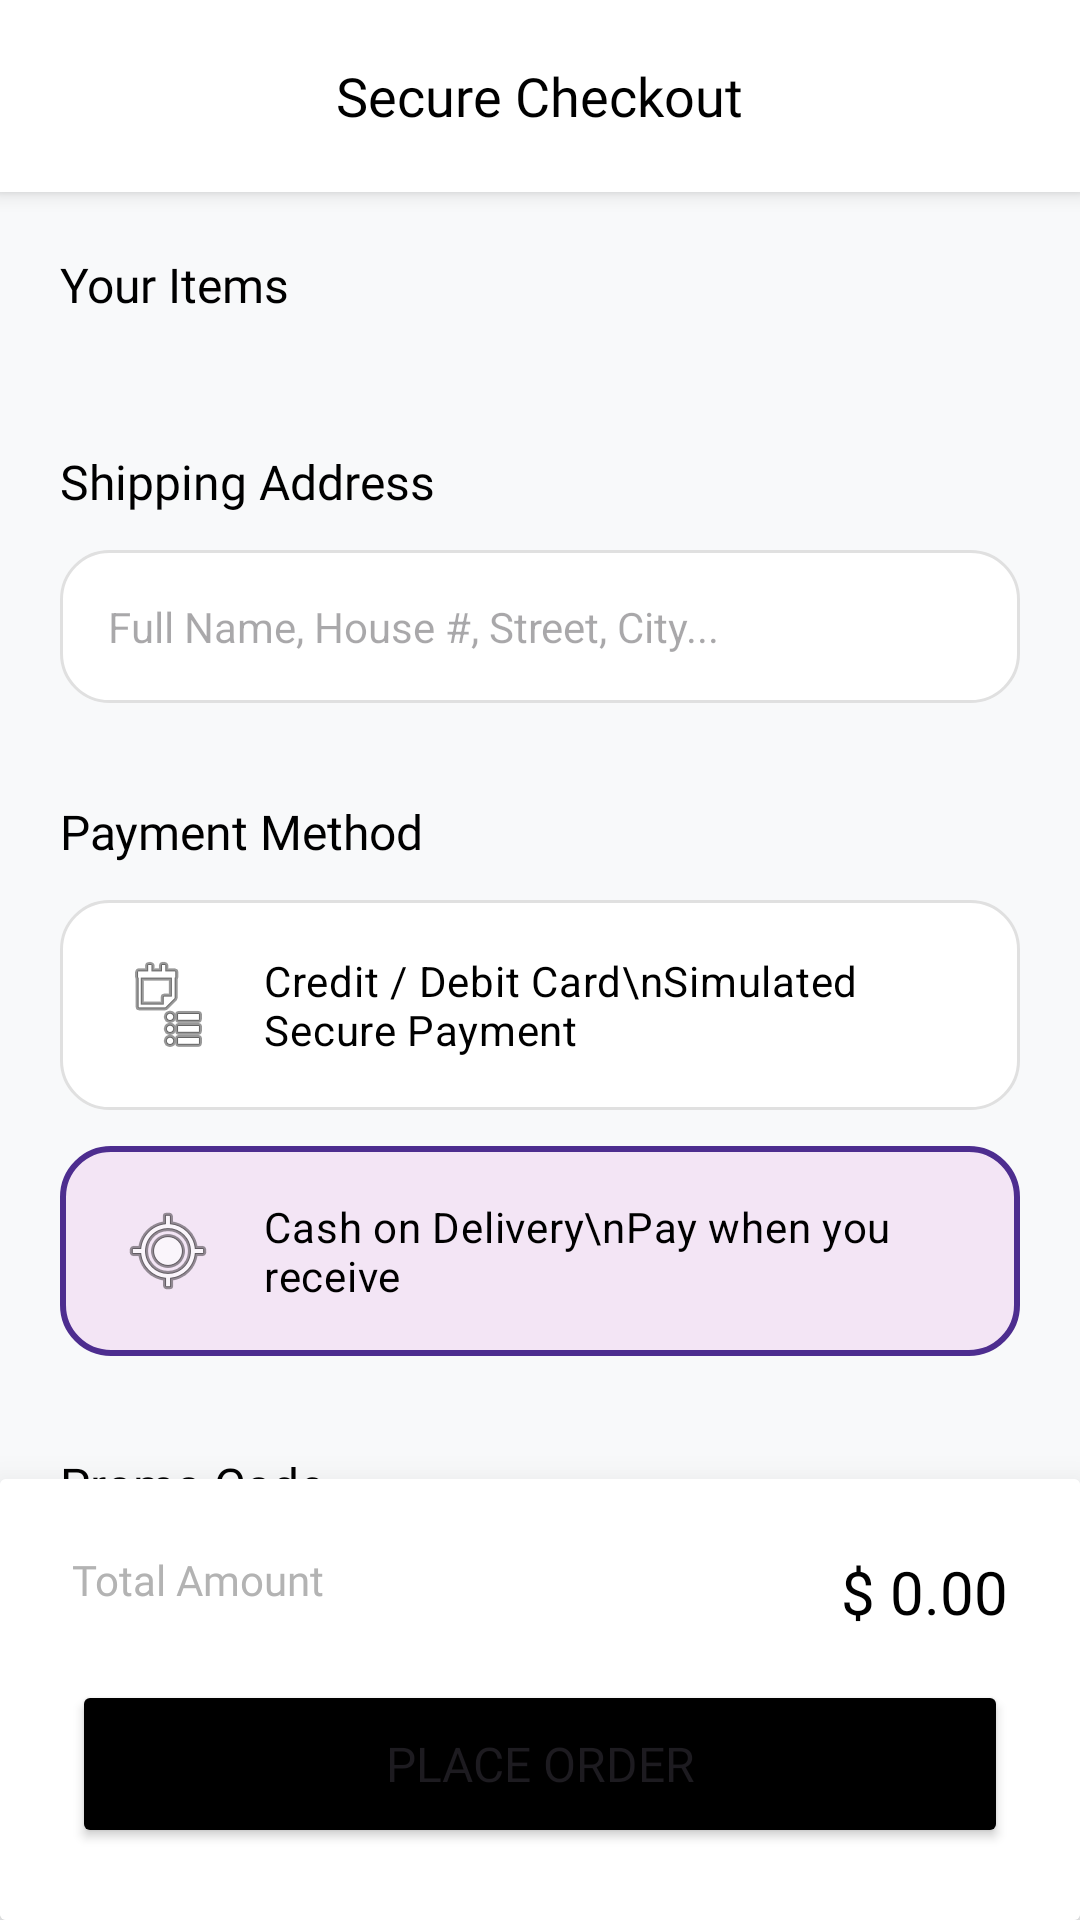

Write the Android layout XML for this screen, with the resource values it uses.
<!-- AndroidManifest.xml: application theme Theme.EzshopApp -->
<!-- res/layout/activity_checkout.xml -->
<?xml version="1.0" encoding="utf-8"?>
<RelativeLayout xmlns:android="http://schemas.android.com/apk/res/android"
    xmlns:app="http://schemas.android.com/apk/res-auto"
    android:layout_width="match_parent"
    android:layout_height="match_parent"
    android:background="@color/bg_light">

    
    <RelativeLayout
        android:id="@+id/topBar"
        android:layout_width="match_parent"
        android:layout_height="?attr/actionBarSize"
        android:paddingHorizontal="20dp"
        android:background="@color/white"
        android:elevation="4dp">

        <ImageView
            android:id="@+id/btnBack"
            android:layout_width="24dp"
            android:layout_height="24dp"
            android:layout_centerVertical="true"
            android:src="@drawable/ic_back"
            app:tint="@color/black" />

        <TextView
            android:layout_width="wrap_content"
            android:layout_height="wrap_content"
            android:layout_centerInParent="true"
            android:fontFamily="@font/jakarta_bold"
            android:text="Secure Checkout"
            android:textColor="@color/black"
            android:textSize="18sp" />
    </RelativeLayout>

    <androidx.core.widget.NestedScrollView
        android:layout_width="match_parent"
        android:layout_height="match_parent"
        android:layout_below="@id/topBar"
        android:layout_above="@id/bottomBarCard"
        android:clipToPadding="false"
        android:paddingBottom="24dp">

        <LinearLayout
            android:layout_width="match_parent"
            android:layout_height="wrap_content"
            android:orientation="vertical"
            android:padding="20dp">

            
            <TextView
                android:layout_width="wrap_content"
                android:layout_height="wrap_content"
                android:fontFamily="@font/jakarta_bold"
                android:text="Your Items"
                android:textColor="@color/black"
                android:textSize="16sp" />

            <androidx.recyclerview.widget.RecyclerView
                android:id="@+id/checkoutRecyclerView"
                android:layout_width="match_parent"
                android:layout_height="wrap_content"
                android:layout_marginTop="12dp"
                android:nestedScrollingEnabled="false" />

            
            <TextView
                android:layout_width="wrap_content"
                android:layout_height="wrap_content"
                android:layout_marginTop="32dp"
                android:fontFamily="@font/jakarta_bold"
                android:text="Shipping Address"
                android:textColor="@color/black"
                android:textSize="16sp" />

            <EditText
                android:id="@+id/etAddress"
                android:layout_width="match_parent"
                android:layout_height="wrap_content"
                android:layout_marginTop="12dp"
                android:background="@drawable/bg_payment_selector"
                android:hint="Full Name, House #, Street, City..."
                android:padding="16dp"
                android:textSize="14sp" />

            
            <TextView
                android:layout_width="wrap_content"
                android:layout_height="wrap_content"
                android:layout_marginTop="32dp"
                android:fontFamily="@font/jakarta_bold"
                android:text="Payment Method"
                android:textColor="@color/black"
                android:textSize="16sp" />

            <RadioGroup
                android:id="@+id/rgPaymentMethods"
                android:layout_width="match_parent"
                android:layout_height="wrap_content"
                android:layout_marginTop="12dp">

                <RadioButton
                    android:id="@+id/rbCard"
                    android:layout_width="match_parent"
                    android:layout_height="70dp"
                    android:layout_marginBottom="12dp"
                    android:background="@drawable/bg_payment_selector"
                    android:button="@null"
                    android:drawableStart="@android:drawable/ic_menu_agenda"
                    android:drawablePadding="16dp"
                    android:paddingHorizontal="20dp"
                    android:text="Credit / Debit Card\nSimulated Secure Payment"
                    android:textColor="@color/black"
                    android:textSize="14sp" />

                
                <LinearLayout
                    android:id="@+id/layoutCardDetails"
                    android:layout_width="match_parent"
                    android:layout_height="wrap_content"
                    android:orientation="vertical"
                    android:visibility="gone"
                    android:padding="8dp"
                    android:layout_marginBottom="12dp">

                    <EditText
                        android:id="@+id/etCardNumber"
                        android:layout_width="match_parent"
                        android:layout_height="wrap_content"
                        android:hint="Card Number (16 digits)"
                        android:inputType="number"
                        android:maxLength="16"
                        android:layout_marginBottom="8dp"/>

                    <LinearLayout
                        android:layout_width="match_parent"
                        android:layout_height="wrap_content"
                        android:orientation="horizontal">
                        <EditText
                            android:id="@+id/etCardExpiry"
                            android:layout_width="0dp"
                            android:layout_height="wrap_content"
                            android:layout_weight="1"
                            android:hint="MM/YY"
                            android:inputType="date"
                            android:layout_marginEnd="8dp"/>
                        <EditText
                            android:id="@+id/etCardCVV"
                            android:layout_width="0dp"
                            android:layout_height="wrap_content"
                            android:layout_weight="1"
                            android:hint="CVV"
                            android:inputType="numberPassword"
                            android:maxLength="3"/>
                    </LinearLayout>
                </LinearLayout>

                <RadioButton
                    android:id="@+id/rbCOD"
                    android:layout_width="match_parent"
                    android:layout_height="70dp"
                    android:background="@drawable/bg_payment_selector"
                    android:button="@null"
                    android:checked="true"
                    android:drawableStart="@android:drawable/ic_menu_mylocation"
                    android:drawablePadding="16dp"
                    android:paddingHorizontal="20dp"
                    android:text="Cash on Delivery\nPay when you receive"
                    android:textColor="@color/black"
                    android:textSize="14sp" />

            </RadioGroup>

            
            <TextView
                android:layout_width="wrap_content"
                android:layout_height="wrap_content"
                android:layout_marginTop="32dp"
                android:fontFamily="@font/jakarta_bold"
                android:text="Promo Code"
                android:textColor="@color/black"
                android:textSize="16sp" />

            <RelativeLayout
                android:layout_width="match_parent"
                android:layout_height="wrap_content"
                android:layout_marginTop="12dp">

                <EditText
                    android:id="@+id/etPromoCode"
                    android:layout_width="match_parent"
                    android:layout_height="wrap_content"
                    android:background="@drawable/bg_payment_selector"
                    android:hint="Enter promo code"
                    android:padding="16dp"
                    android:paddingEnd="80dp"
                    android:textSize="14sp" />

                <TextView
                    android:id="@+id/btnApplyPromo"
                    android:layout_width="wrap_content"
                    android:layout_height="wrap_content"
                    android:layout_alignParentEnd="true"
                    android:layout_centerVertical="true"
                    android:layout_marginEnd="16dp"
                    android:fontFamily="@font/jakarta_bold"
                    android:text="APPLY"
                    android:textColor="@color/black"
                    android:textSize="14sp" />
            </RelativeLayout>

        </LinearLayout>
    </androidx.core.widget.NestedScrollView>

    
    <androidx.cardview.widget.CardView
        android:id="@+id/bottomBarCard"
        android:layout_width="match_parent"
        android:layout_height="wrap_content"
        android:layout_alignParentBottom="true"
        app:cardElevation="16dp">

        <LinearLayout
            android:layout_width="match_parent"
            android:layout_height="wrap_content"
            android:orientation="vertical"
            android:padding="24dp"
            android:background="@color/white">

            <RelativeLayout
                android:layout_width="match_parent"
                android:layout_height="wrap_content"
                android:layout_marginBottom="16dp">

                <TextView
                    android:layout_width="wrap_content"
                    android:layout_height="wrap_content"
                    android:text="Total Amount"
                    android:textColor="@color/text_secondary"
                    android:fontFamily="@font/jakarta_medium" />

                <TextView
                    android:id="@+id/tvFinalTotal"
                    android:layout_width="wrap_content"
                    android:layout_height="wrap_content"
                    android:layout_alignParentEnd="true"
                    android:fontFamily="@font/jakarta_bold"
                    android:text="$ 0.00"
                    android:textColor="@color/black"
                    android:textSize="20sp" />
            </RelativeLayout>

            <Button
                android:id="@+id/btnOrderNow"
                android:layout_width="match_parent"
                android:layout_height="56dp"
                android:backgroundTint="@color/black"
                android:fontFamily="@font/jakarta_bold"
                android:text="PLACE ORDER"
                android:textSize="16sp"
                app:cornerRadius="12dp" />
        </LinearLayout>
    </androidx.cardview.widget.CardView>

</RelativeLayout>
<!-- resources referenced by this layout -->
<resources>
  <color name="bg_light">#F8F9FA</color>
  <color name="black">#FF000000</color>
  <color name="text_secondary">#B3B3B3</color>
  <color name="white">#FFFFFFFF</color>
  <!-- drawable bg_payment_selector (drawable) -->
  <?xml version="1.0" encoding="utf-8"?>
  <selector xmlns:android="http://schemas.android.com/apk/res/android">
      
      <item android:state_checked="true">
          <shape>
              <solid android:color="#F3E5F5" /> 
              <corners android:radius="16dp" />
              <stroke android:width="2dp" android:color="@color/purple_main" />
          </shape>
      </item>
      
      <item>
          <shape>
              <solid android:color="@color/white" />
              <corners android:radius="16dp" />
              <stroke android:width="1dp" android:color="#E0E0E0" />
          </shape>
      </item>
  </selector>
  <style name="Theme.EzshopApp" parent="Base.Theme.EzshopApp" />
  <color name="purple_main">#4D2D8F</color>
  <style name="Base.Theme.EzshopApp" parent="Theme.Material3.DayNight.NoActionBar">
          
          
      </style>
</resources>
